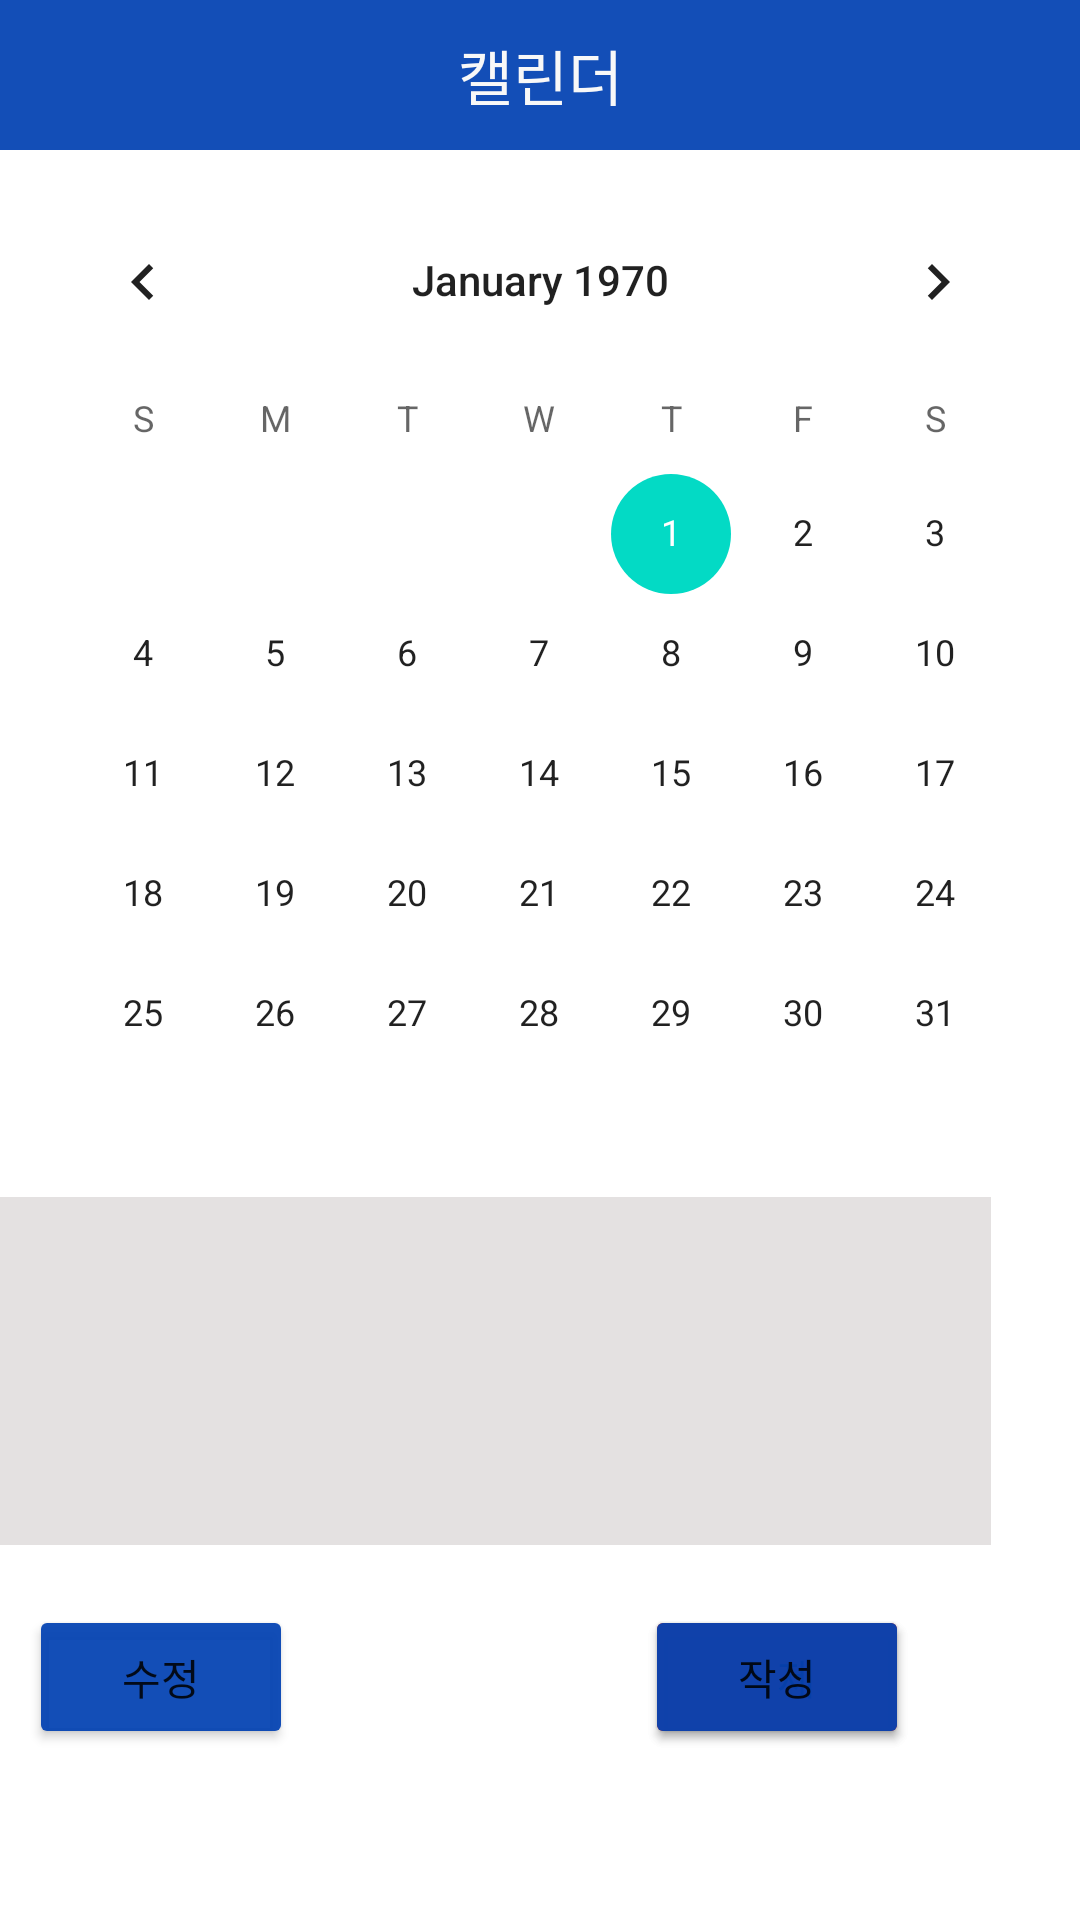

The Android layout XML behind this screen, and the referenced resources:
<!-- AndroidManifest.xml: application theme Theme.RunningApplication -->
<!-- res/layout/activity_calendar.xml -->
<?xml version="1.0" encoding="utf-8"?>
<androidx.constraintlayout.widget.ConstraintLayout xmlns:android="http://schemas.android.com/apk/res/android"
    xmlns:app="http://schemas.android.com/apk/res-auto"
    xmlns:tools="http://schemas.android.com/tools"
    android:layout_width="match_parent"
    android:layout_height="match_parent"
    tools:context=".Calendar">

    <Button
        android:id="@+id/btn_edit"
        android:layout_width="wrap_content"
        android:layout_height="wrap_content"
        android:layout_marginTop="20dp"
        android:backgroundTint="#F00543B3"
        android:text="수정"
        app:layout_constraintEnd_toEndOf="@+id/scrollView"
        app:layout_constraintHorizontal_bias="0.117"
        app:layout_constraintStart_toStartOf="@+id/scrollView"
        app:layout_constraintTop_toBottomOf="@+id/scrollView" />

    <TextView
        android:id="@+id/textView42"
        android:layout_width="0dp"
        android:layout_height="50dp"
        android:background="#F00543B3"
        android:gravity="center"
        android:text="캘린더"
        android:textColor="#F8F8F8"
        android:textSize="20sp"
        app:layout_constraintEnd_toEndOf="parent"
        app:layout_constraintStart_toStartOf="parent"
        app:layout_constraintTop_toTopOf="parent" />

    <CalendarView
        android:id="@+id/calendar"
        android:layout_width="349dp"
        android:layout_height="311dp"
        android:layout_marginStart="31dp"
        android:layout_marginTop="60dp"
        android:layout_marginEnd="31dp"
        app:layout_constraintEnd_toEndOf="parent"
        app:layout_constraintStart_toStartOf="parent"
        app:layout_constraintTop_toTopOf="parent" />

    <ScrollView
        android:id="@+id/scrollView"
        android:layout_width="351dp"
        android:layout_height="0dp"
        android:layout_marginStart="30dp"
        android:layout_marginTop="28dp"
        android:layout_marginEnd="30dp"
        android:layout_marginBottom="125dp"
        android:background="#E4E1E1"
        android:scrollbarStyle="insideInset"
        app:layout_constraintBottom_toBottomOf="parent"
        app:layout_constraintEnd_toEndOf="parent"
        app:layout_constraintHorizontal_bias="1.0"
        app:layout_constraintStart_toStartOf="parent"
        app:layout_constraintTop_toBottomOf="@+id/calendar">

        <LinearLayout
            android:layout_width="match_parent"
            android:layout_height="wrap_content"
            android:orientation="vertical">

            <TextView
                android:id="@+id/tv_content"
                android:layout_width="match_parent"
                android:layout_height="wrap_content"
                android:textSize="16sp" />

            <ImageView
                android:id="@+id/iv_photo"
                android:layout_width="wrap_content"
                android:layout_height="wrap_content"
                android:layout_gravity="center" />

        </LinearLayout>
    </ScrollView>

    <Button
        android:id="@+id/btn_delete"
        android:layout_width="wrap_content"
        android:layout_height="wrap_content"
        android:layout_marginTop="20dp"
        android:backgroundTint="#F0C61A1A"
        android:text="삭제"
        app:layout_constraintEnd_toEndOf="@+id/scrollView"
        app:layout_constraintHorizontal_bias="0.897"
        app:layout_constraintStart_toStartOf="@+id/scrollView"
        app:layout_constraintTop_toBottomOf="@+id/scrollView" />

    <Button
        android:id="@+id/btn_write"
        android:layout_width="wrap_content"
        android:layout_height="wrap_content"
        android:layout_marginTop="20dp"
        android:backgroundTint="#F00543B3"
        android:text="작성"
        app:layout_constraintEnd_toEndOf="@+id/scrollView"
        app:layout_constraintHorizontal_bias="0.897"
        app:layout_constraintStart_toStartOf="@+id/scrollView"
        app:layout_constraintTop_toBottomOf="@+id/scrollView" />

</androidx.constraintlayout.widget.ConstraintLayout>
<!-- resources referenced by this layout -->
<resources>
  <style name="Theme.RunningApplication" parent="Theme.MaterialComponents.DayNight.NoActionBar">
          
          <item name="colorPrimary">@color/purple_500</item>
          <item name="colorPrimaryVariant">@color/purple_700</item>
          <item name="colorOnPrimary">@color/white</item>
          
          <item name="colorSecondary">@color/teal_200</item>
          <item name="colorSecondaryVariant">@color/teal_700</item>
          <item name="colorOnSecondary">@color/black</item>
          
          <item name="android:statusBarColor">?attr/colorPrimaryVariant</item>
          
      </style>
  <!-- not gathered from this repository: default colours our renderer supplied (Android Studio template values) -->
  <color name="purple_500">#FF6200EE</color>
  <color name="purple_700">#FF3700B3</color>
  <color name="teal_200">#FF03DAC5</color>
  <color name="teal_700">#FF018786</color>
  <color name="black">#FF000000</color>
  <color name="white">#FFFFFFFF</color>
</resources>
